Run: headless pygame with SDL's dummy video driver; simulated clock (each Clock.tick advances the game by its frame time, no real sleeping); random seed 0; keys injected as events and as key.get_pressed() state; no mouse input.
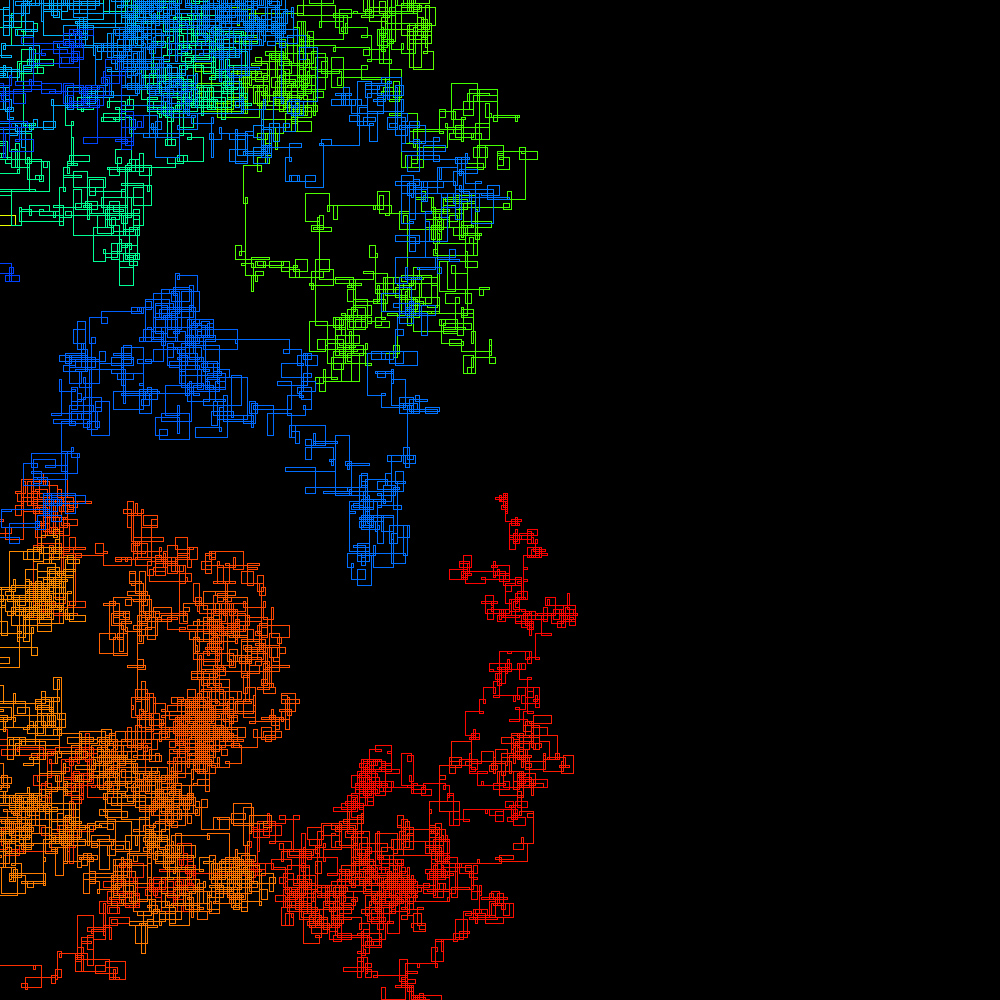
Frame 1 of 4 · flips 1–60 · no input
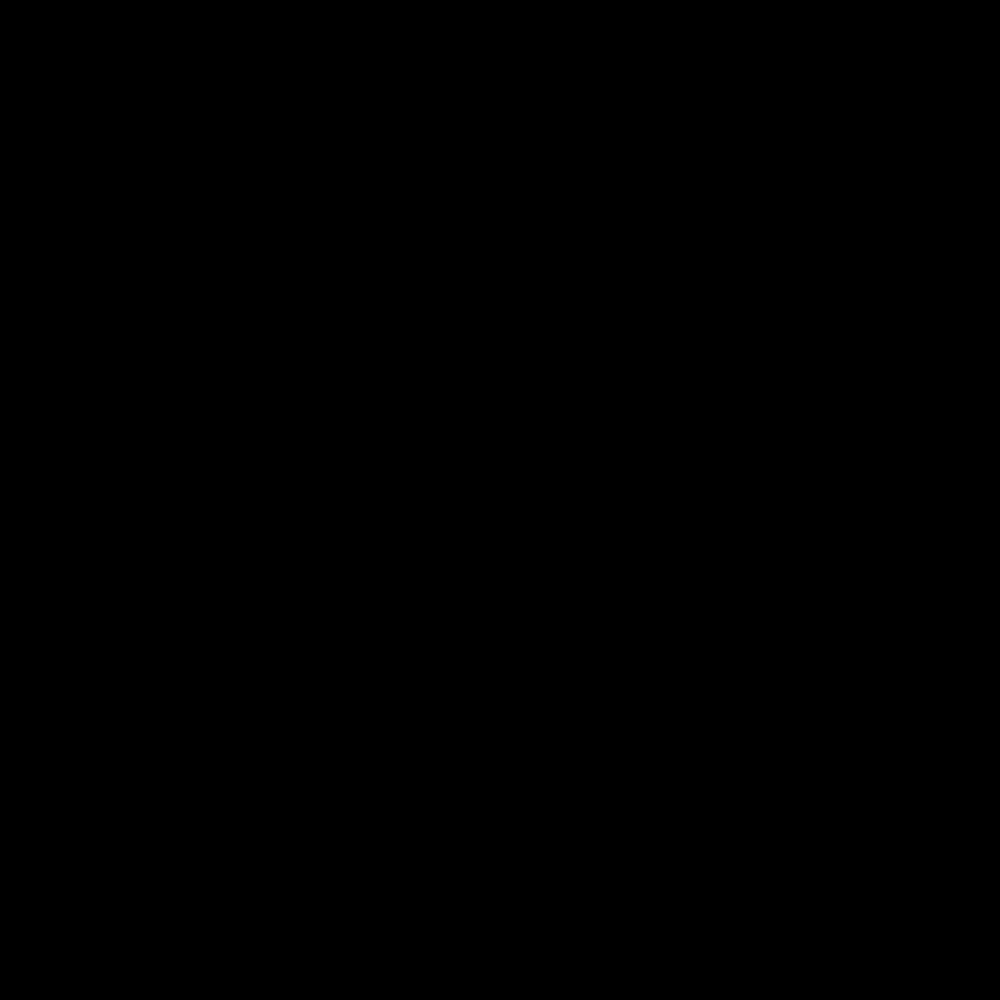
Frame 2 of 4 · flips 61–180 · tapped SPACE, RETURN · held RIGHT (→), D
Frame 3 of 4 · flips 181–300 · held DOWN (↓), S · screen unchanged from frame 2, image omitted
Frame 4 of 4 · flips 301–420 · held LEFT (←), A, UP (↑), W · screen same as frame 1, image omitted

The pygame program that drew these frames:

import argparse
import bisect
import operator
import pygame

parser = argparse.ArgumentParser(description="Prime snake!")
parser.add_argument("--points", type=int, help="Number of points to compute!", default=1_000_000)

HEIGHT = 1000
WIDTH = 1000
CENTER = pygame.Vector2(int(WIDTH / 2), int(HEIGHT / 2))
DOT_COLOR = pygame.color.Color(255, 255, 255)
TOTAL_SIZE = HEIGHT * WIDTH
# Vectors used for multiplication to move points.
DIRECTIONS = [
  (0, -1),
  (-1, 0),
  (0, 1),
  (1, 0),
]

sieve_state = [True] * (TOTAL_SIZE + 3)
def is_prime(n, max_n=1_000_000):
  if n < 2 or n >= TOTAL_SIZE:
    return False
  
  if sieve_state[n]:
    # Only need to update sieve state when we hit new primes.
    for i in range(n * n, TOTAL_SIZE + 1, n):
      sieve_state[i] = False

  return sieve_state[n]

def get_color(index, cycle_length=1_000_000):
  # RAINBOW
  step = (index // (cycle_length / 6)) % 6
  pos = index % (cycle_length / 6)
  # Need to linearly rescale our step size down to the range [0-255].
  color_shift = int(pos * (255.0 / (cycle_length / 6)))

  return {
    0: (255, color_shift, 0),
    1: (255 - color_shift, 255, 0),
    2: (0, 255, color_shift),
    3: (0, 255 - color_shift, 255),
    4: (color_shift, 0, 255),
    5: (255, 0, 255 - color_shift)
  }[step]

class Point:

  def __init__(self, index, x, y):
    self.original_index = index
    self.x = x
    self.y = y
    self.color = get_color(index)

  def __lt__(self, obj):
    return self.x < obj.x and self.y < obj.y

def compute_points(number_of_points=1_000_000):
  points = []
  direction = 0
  point = Point(1, int(WIDTH / 2), int(HEIGHT / 2))
  for i in range(1, number_of_points):
    points.append(point)
    if is_prime(i):
      direction = (direction + 1) % 4
    point = Point(i + 1, point.x + DIRECTIONS[direction][0], point.y + DIRECTIONS[direction][1])

  return sorted(points, key=lambda point: (point.x, point.y))

def prime_snake(screen: pygame.display, points, x_values, y_values, xoffset, yoffset):
  # Find all the points that should be displayed.
  min_x = bisect.bisect_left(x_values, xoffset)
  max_x = bisect.bisect_right(x_values, WIDTH + xoffset) - 1
  min_y = bisect.bisect_left(y_values, yoffset)
  max_y = bisect.bisect_right(y_values, HEIGHT + yoffset) - 1
  for index in range(max(min_x, min_y), min(max_x, max_y) + 1):
    point = points[index]
    screen.set_at((point.x - xoffset, point.y - yoffset), point.color)

  pygame.display.flip()

if __name__ == "__main__":
  args = parser.parse_args()
  screen = pygame.display.set_mode((WIDTH, HEIGHT))

  points = compute_points(number_of_points=args.points)
  x_values = [point.x for point in points]
  y_values = [point.y for point in points]
  xoffset = 0
  yoffset = 0

  while True:
    for event in pygame.event.get():
      if event.type == pygame.QUIT:
        pygame.quit()
        raise SystemExit
      
    keys = pygame.key.get_pressed()
    if keys[pygame.K_RIGHT]:
      xoffset += 25
    elif keys[pygame.K_LEFT]:
      xoffset -= 25
    
    if keys[pygame.K_UP]:
      yoffset -= 25
    elif keys[pygame.K_DOWN]:
      yoffset += 25
      
    screen.fill(color="black")
    prime_snake(screen, points, x_values, y_values, xoffset, yoffset)
